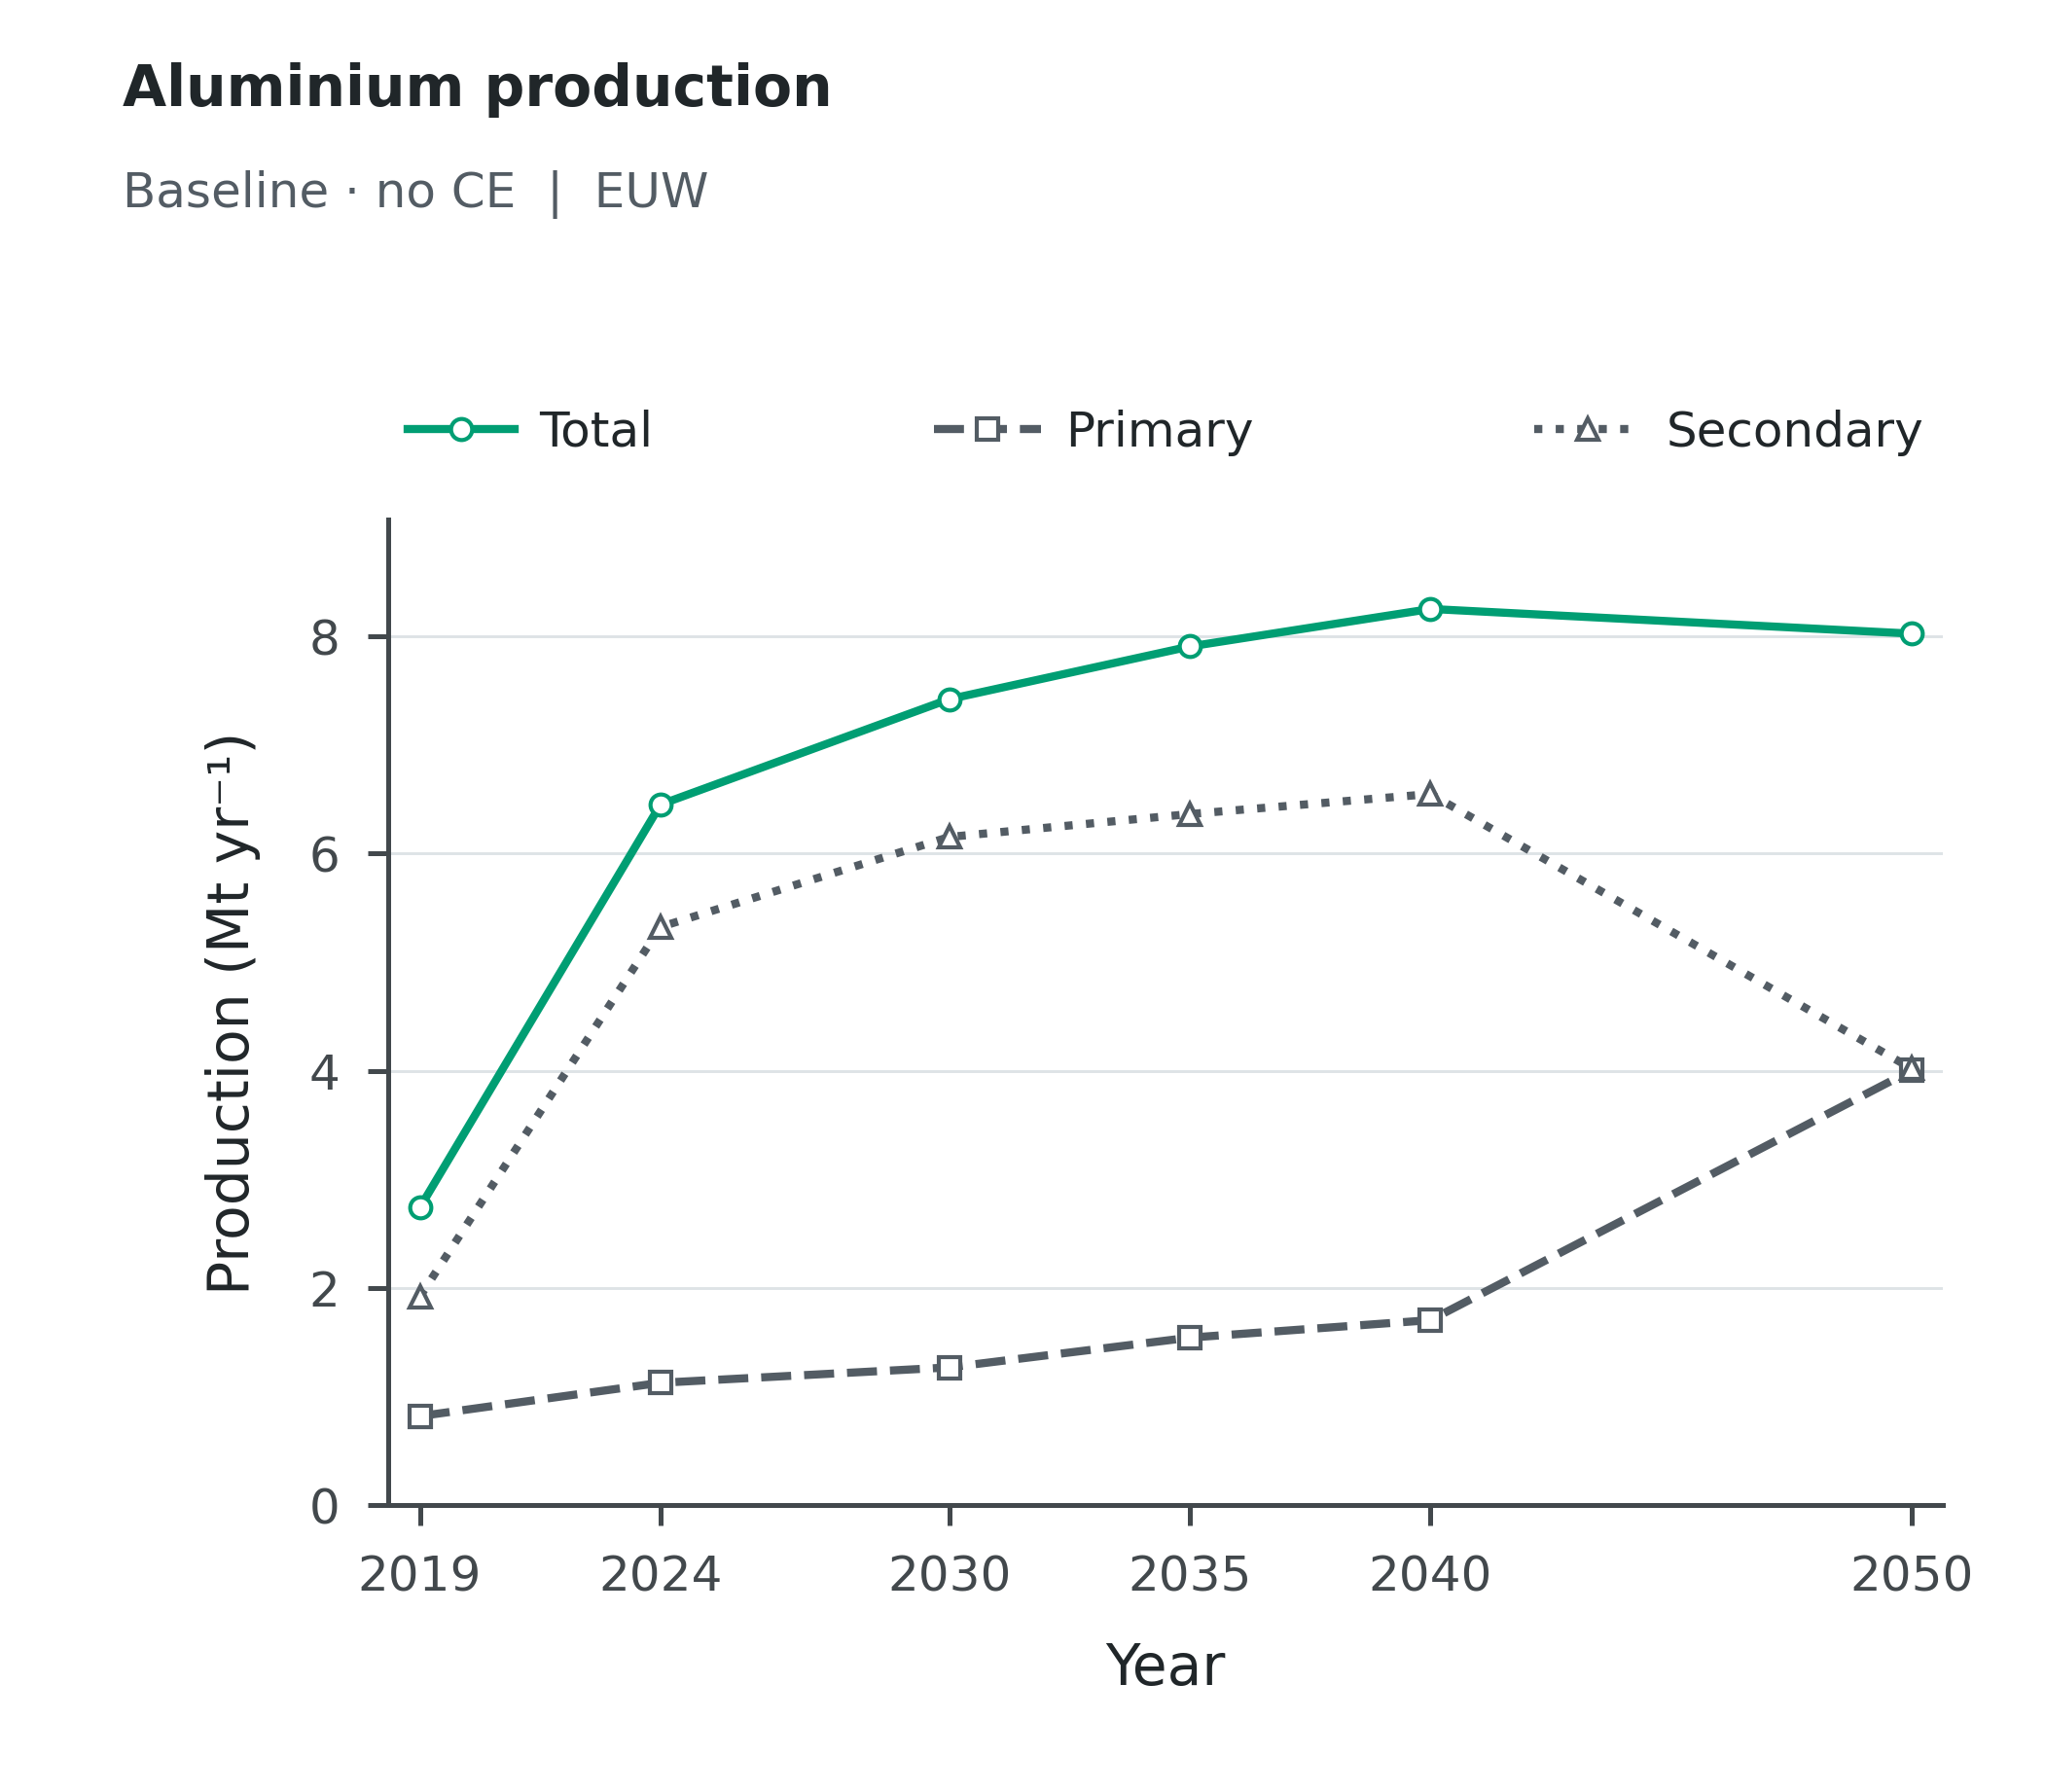

The table this chart was drawn from, first rows:
Scenario, Scope, Series, Year, Value, Unit
baseline_noce, EUW, Total, 2019, 2.74, Mt/yr
baseline_noce, EUW, Total, 2024, 6.45, Mt/yr
baseline_noce, EUW, Total, 2030, 7.42, Mt/yr
baseline_noce, EUW, Total, 2035, 7.905, Mt/yr
baseline_noce, EUW, Total, 2040, 8.25, Mt/yr
baseline_noce, EUW, Total, 2050, 8.023, Mt/yr
baseline_noce, EUW, Primary, 2019, 0.82, Mt/yr
baseline_noce, EUW, Primary, 2024, 1.127, Mt/yr
baseline_noce, EUW, Primary, 2030, 1.269, Mt/yr
baseline_noce, EUW, Primary, 2035, 1.543, Mt/yr
baseline_noce, EUW, Primary, 2040, 1.704, Mt/yr
baseline_noce, EUW, Primary, 2050, 4.004, Mt/yr
baseline_noce, EUW, Secondary, 2019, 1.92, Mt/yr
baseline_noce, EUW, Secondary, 2024, 5.323, Mt/yr
baseline_noce, EUW, Secondary, 2030, 6.151, Mt/yr
baseline_noce, EUW, Secondary, 2035, 6.362, Mt/yr
baseline_noce, EUW, Secondary, 2040, 6.547, Mt/yr
baseline_noce, EUW, Secondary, 2050, 4.019, Mt/yr
